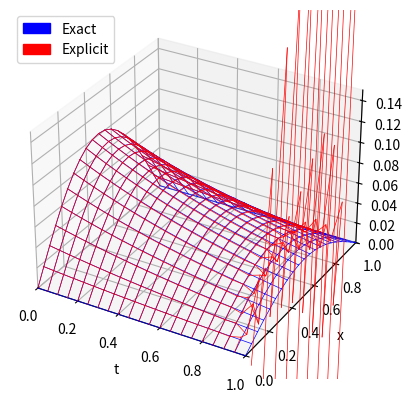

The matplotlib source for this figure:
# Explicit method to solve the head equation.
from mpl_toolkits.mplot3d import axes3d
import matplotlib.pyplot as pl
import numpy as np
import matplotlib.patches as mpatches

t0 = 0.0              # initial time
t_final = 1.0         # final time
n_grid = 20           # number of points on grid
dt = t_final / n_grid # time step
dx = 1.0 / n_grid     # space step
T = np.arange(t0, t_final+dt, dt)
X = np.arange(0, 1+dx, dx)
ax = pl.figure().add_subplot(111, projection='3d')
ax.set_xlabel('t')
ax.set_ylabel('x')
ax.set_zlabel('U')
ax.set_xlim([t0,t_final])
ax.set_ylim([0, 1])
Umax= .15
ax.set_zlim([0, Umax])

# Exact solution
def exact(t, x):
    return np.exp(-t)*np.sin(np.pi*x)/(np.pi*np.pi)
    
for t in T: # plot exact solution
    for x in X:
        if t>t0:
            ax.plot([t-dt, t],[x, x],[exact(t-dt, x), exact(t, x)], 'b-', linewidth=0.5)
        if x>0.0:
            ax.plot([t, t],[x-dx, x],[exact(t, x-dx), exact(t,x)], 'b-', linewidth=0.5)

# Explicit method
r = dx/(dt*dt)/(np.pi*np.pi)
U = np.zeros([len(X),len(T)]) # start with all zeros

for i in range(len(T)): # iterate over all points and times
    for j in range(len(X)):
        if i==0:    # start with exact solution
            U[i][j] = exact(T[i], X[j])
        elif j==0 or j==len(X)-1:
            U[i][j] = 0
        else:
            # 
            U[i][j] = (1-2*r)*U[i-1][j] + r*U[i-1][j-1] + r*U[i-1][j+1]

# plot the solution
for i in range(len(T)):
    for j in range(len(X)):
        if 0 < U[i][j]:  # select the approximate values within the bound to display
            if i>0:
                ax.plot([T[i-1], T[i]],[X[j], X[j]],[U[i-1][j], U[i][j]], 'r-', linewidth=0.5)
            if j>0:
                ax.plot([T[i], T[i]],[X[j-1], X[j]],[U[i][j-1], U[i][j]], 'r-', linewidth=0.5)

bluePatch = mpatches.Patch(color='blue', label='Exact')
redPatch = mpatches.Patch(color='red', label='Explicit')
pl.legend(handles = [bluePatch, redPatch], loc=2)

pl.show()